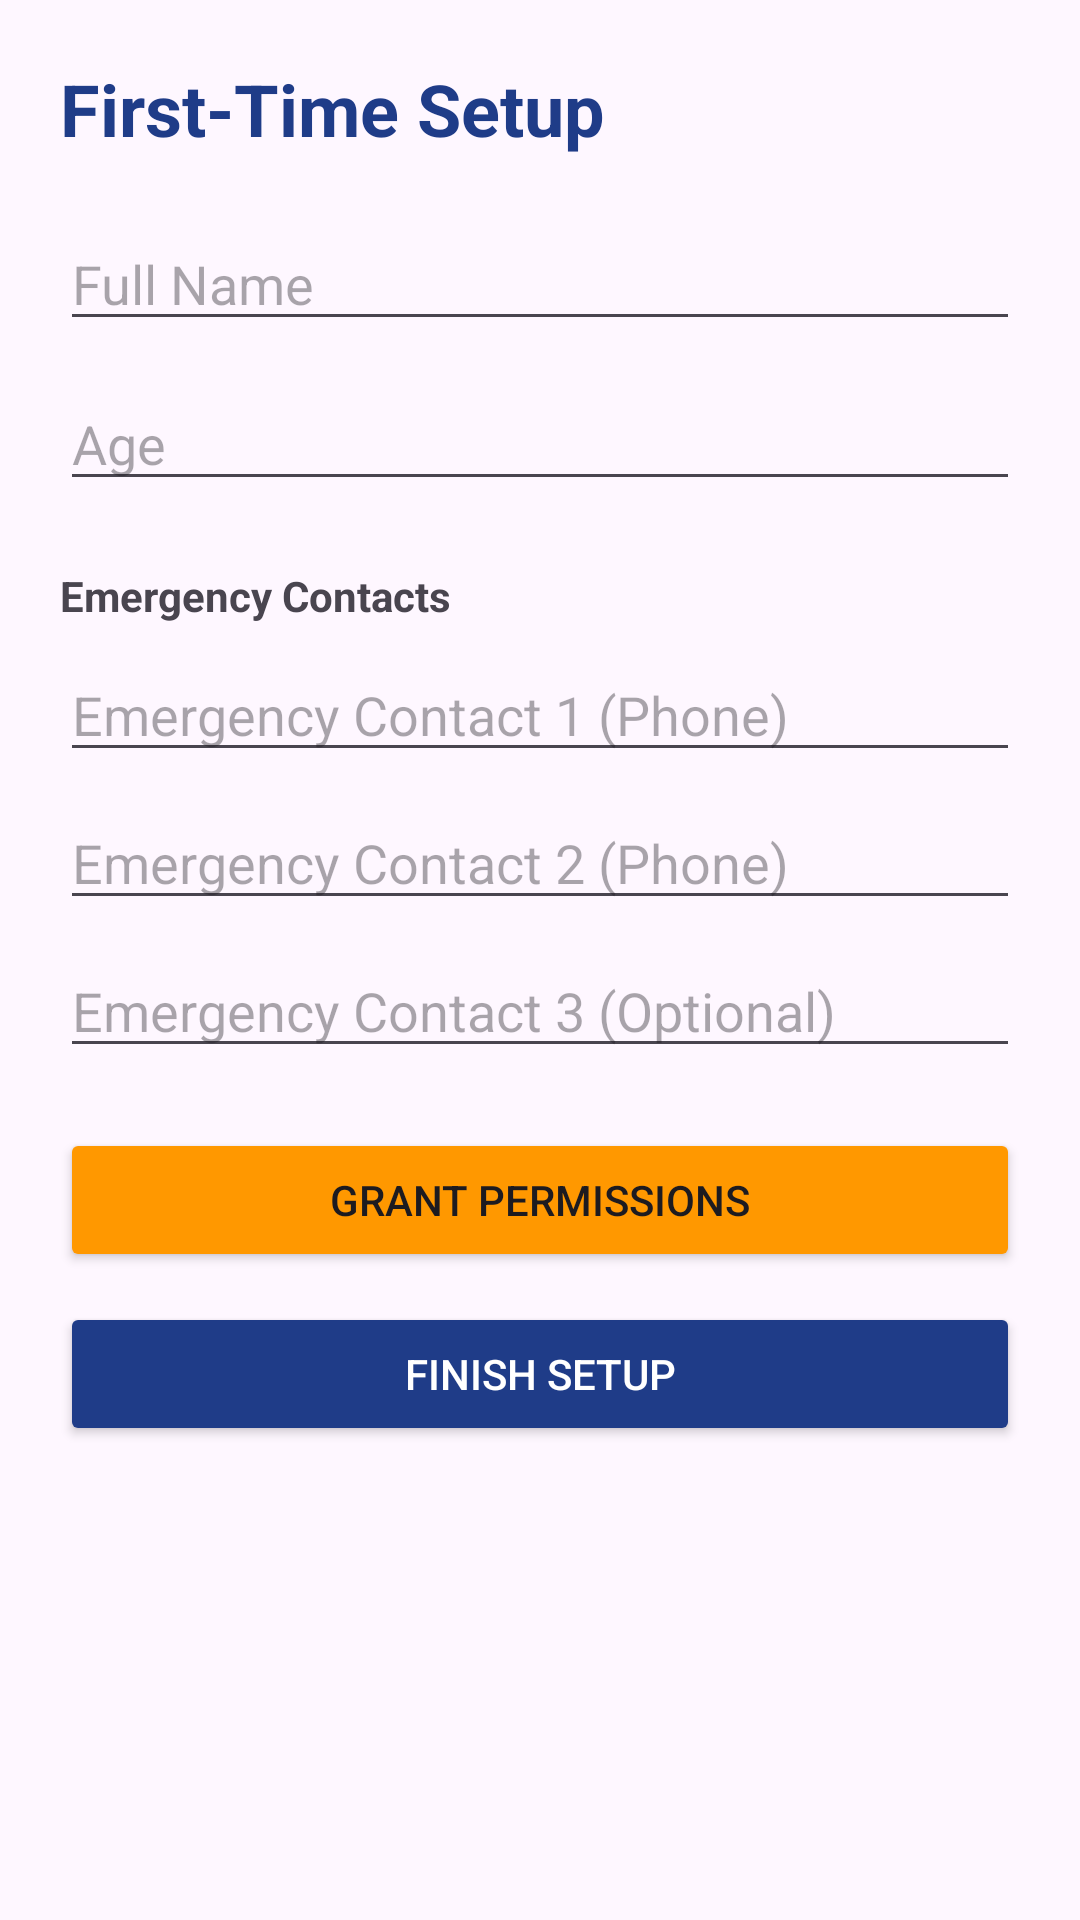

Here is an Android app screen rendered from its layout file. Give the layout XML and the strings, colors and styles it references.
<!-- AndroidManifest.xml: application theme Theme.SAFETRACK -->
<!-- res/layout/activity_setup.xml -->
<?xml version="1.0" encoding="utf-8"?>
<ScrollView xmlns:android="http://schemas.android.com/apk/res/android"
    xmlns:app="http://schemas.android.com/apk/res-auto"
    android:layout_width="match_parent"
    android:layout_height="match_parent"
    android:padding="20dp">

    <LinearLayout
        android:layout_width="match_parent"
        android:layout_height="wrap_content"
        android:orientation="vertical">

        <TextView
            android:layout_width="wrap_content"
            android:layout_height="wrap_content"
            android:text="First-Time Setup"
            android:textSize="24sp"
            android:textStyle="bold"
            android:layout_marginBottom="20dp"
            android:textColor="#1F3C88"/>

        <EditText
            android:id="@+id/etName"
            android:layout_width="match_parent"
            android:layout_height="wrap_content"
            android:hint="Full Name"
            android:inputType="textPersonName"
            android:layout_marginBottom="12dp"/>

        <EditText
            android:id="@+id/etAge"
            android:layout_width="match_parent"
            android:layout_height="wrap_content"
            android:hint="Age"
            android:inputType="number"
            android:layout_marginBottom="12dp"/>

        <TextView
            android:layout_width="wrap_content"
            android:layout_height="wrap_content"
            android:text="Emergency Contacts"
            android:textStyle="bold"
            android:layout_marginTop="10dp"
            android:layout_marginBottom="8dp"/>

        <EditText
            android:id="@+id/etContact1"
            android:layout_width="match_parent"
            android:layout_height="wrap_content"
            android:hint="Emergency Contact 1 (Phone)"
            android:inputType="phone"
            android:layout_marginBottom="8dp"/>

        <EditText
            android:id="@+id/etContact2"
            android:layout_width="match_parent"
            android:layout_height="wrap_content"
            android:hint="Emergency Contact 2 (Phone)"
            android:inputType="phone"
            android:layout_marginBottom="8dp"/>

        <EditText
            android:id="@+id/etContact3"
            android:layout_width="match_parent"
            android:layout_height="wrap_content"
            android:hint="Emergency Contact 3 (Optional)"
            android:inputType="phone"
            android:layout_marginBottom="20dp"/>

        <Button
            android:id="@+id/btnPermissions"
            android:layout_width="match_parent"
            android:layout_height="wrap_content"
            android:text="Grant Permissions"
            android:backgroundTint="#FF9800"
            android:layout_marginBottom="10dp"/>

        <Button
            android:id="@+id/btnSave"
            android:layout_width="match_parent"
            android:layout_height="wrap_content"
            android:text="Finish Setup"
            android:backgroundTint="#1F3C88"
            android:textColor="#FFFFFF"/>

    </LinearLayout>
</ScrollView>
<!-- resources referenced by this layout -->
<resources>
  <style name="Theme.SAFETRACK" parent="Base.Theme.SAFETRACK" />
  <style name="Base.Theme.SAFETRACK" parent="Theme.Material3.DayNight.NoActionBar">
          
          
      </style>
</resources>
